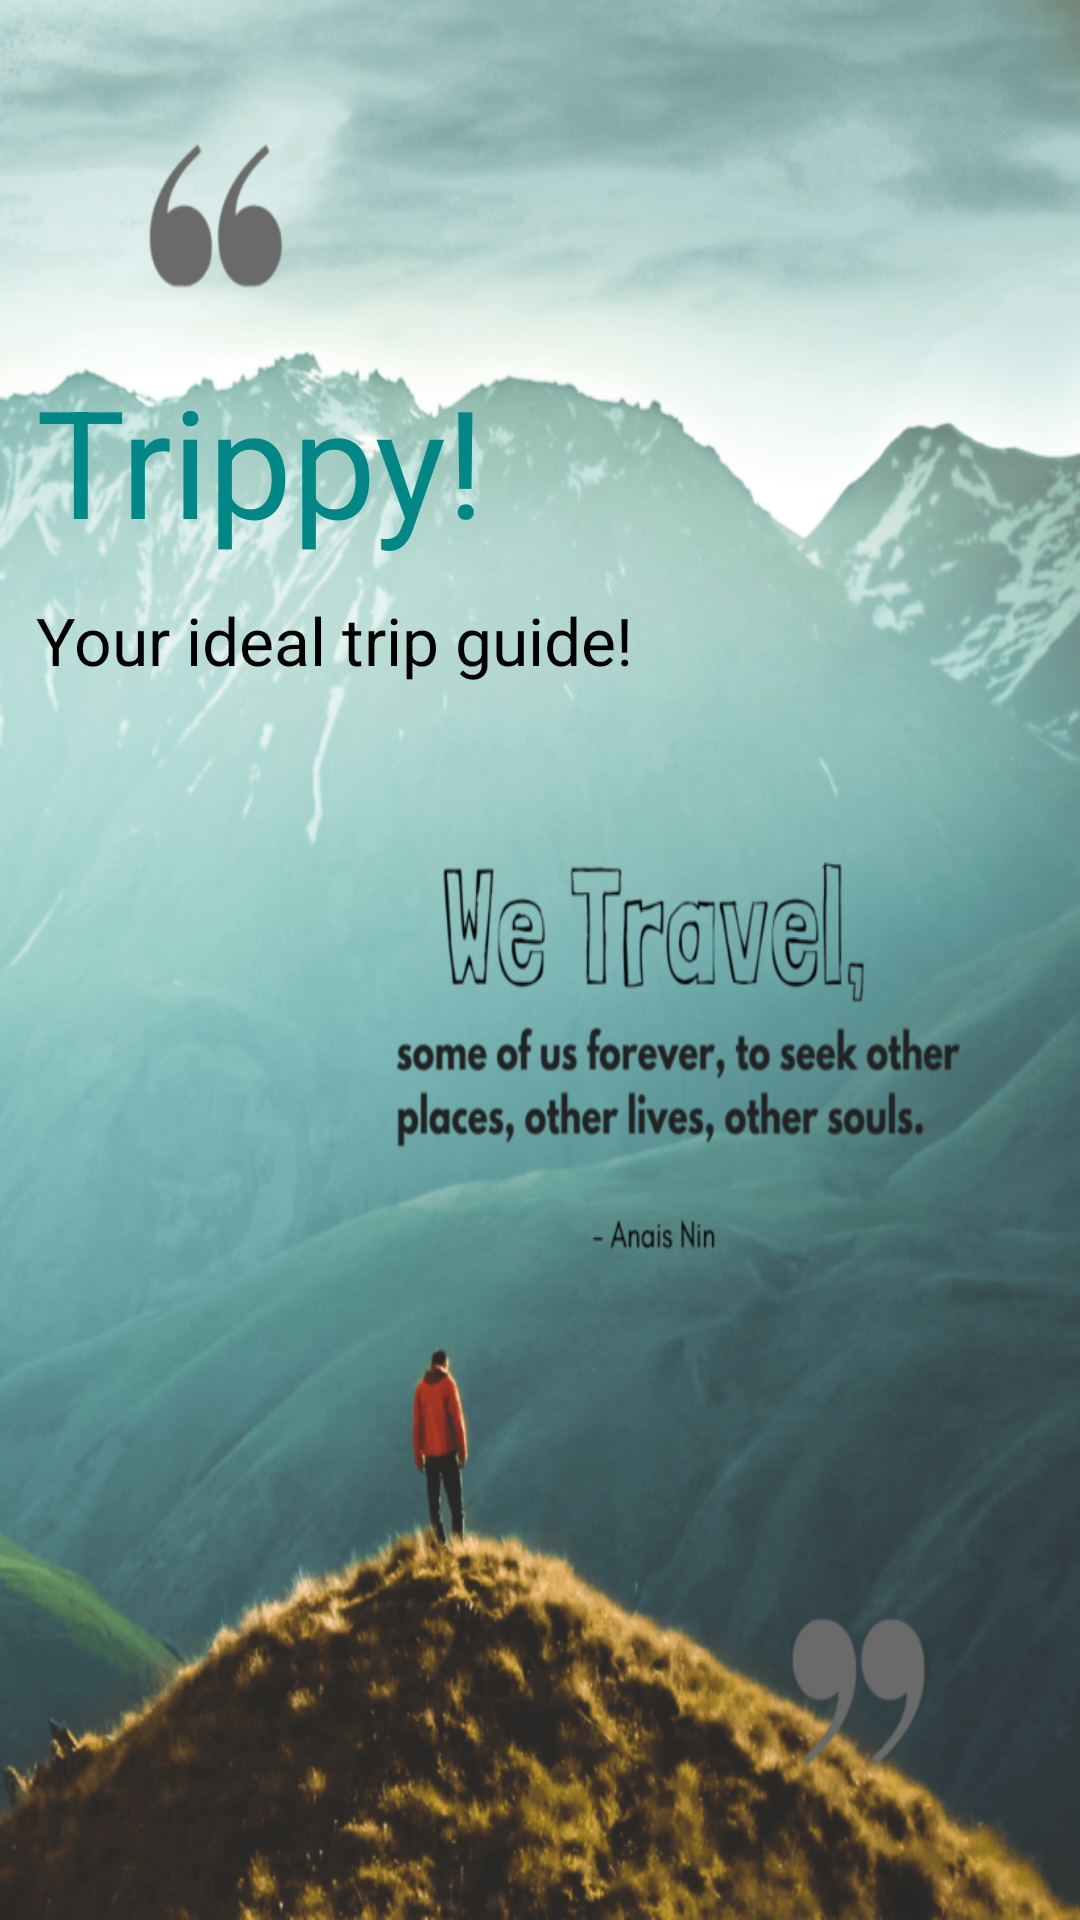

Produce the Android XML layout that renders to this screen, including the resource entries it uses.
<!-- AndroidManifest.xml: application theme Theme.TouristGuide -->
<!-- res/layout/activity_main.xml -->
<?xml version="1.0" encoding="utf-8"?>
<LinearLayout xmlns:android="http://schemas.android.com/apk/res/android"
    xmlns:app="http://schemas.android.com/apk/res-auto"
    xmlns:tools="http://schemas.android.com/tools"
    android:layout_width="match_parent"
    android:layout_height="match_parent"
    tools:context=".MainActivity"
    android:orientation="vertical"
    android:background="@drawable/travel">

    <TextView
        android:layout_width="wrap_content"
        android:layout_height="wrap_content"
        android:textSize="50dp"
        android:layout_marginTop="120dp"
        android:layout_marginLeft="12dp"
        android:textColor="@color/teal_700"
        android:text="Trippy!" />
    <TextView
        android:layout_width="wrap_content"
        android:layout_height="wrap_content"
        android:textSize="22dp"
        android:layout_marginTop="12dp"
        android:layout_marginLeft="12dp"
        android:textColor="@color/black"
        android:text="Your ideal trip guide!" />

    <Button
        android:layout_width="wrap_content"
        android:layout_height="wrap_content"
        android:text="Go Explore!"
        android:layout_marginTop="400dp"
        android:layout_marginLeft="120dp"
        android:textColor="@color/black"
        android:textSize="20dp"
        android:backgroundTint="@color/yellow"
        />


</LinearLayout>
<!-- resources referenced by this layout -->
<resources>
  <!-- drawable travel: png bitmap (drawable, 953784 bytes) -->
  <style name="Theme.TouristGuide" parent="Theme.MaterialComponents.DayNight.DarkActionBar">
          
          <item name="colorPrimary">@color/purple_500</item>
          <item name="colorPrimaryVariant">@color/purple_700</item>
          <item name="colorOnPrimary">@color/white</item>
          
          <item name="colorSecondary">@color/teal_200</item>
          <item name="colorSecondaryVariant">@color/teal_700</item>
          <item name="colorOnSecondary">@color/black</item>
          
          <item name="android:statusBarColor" tools:targetApi="l">?attr/colorPrimaryVariant</item>
          
      </style>
  <!-- not gathered from this repository: default colours our renderer supplied (Android Studio template values) -->
  <color name="purple_500">#FF6200EE</color>
  <color name="purple_700">#FF3700B3</color>
  <color name="teal_200">#FF03DAC5</color>
  <color name="teal_700">#FF018786</color>
  <color name="black">#FF000000</color>
  <color name="white">#FFFFFFFF</color>
</resources>
